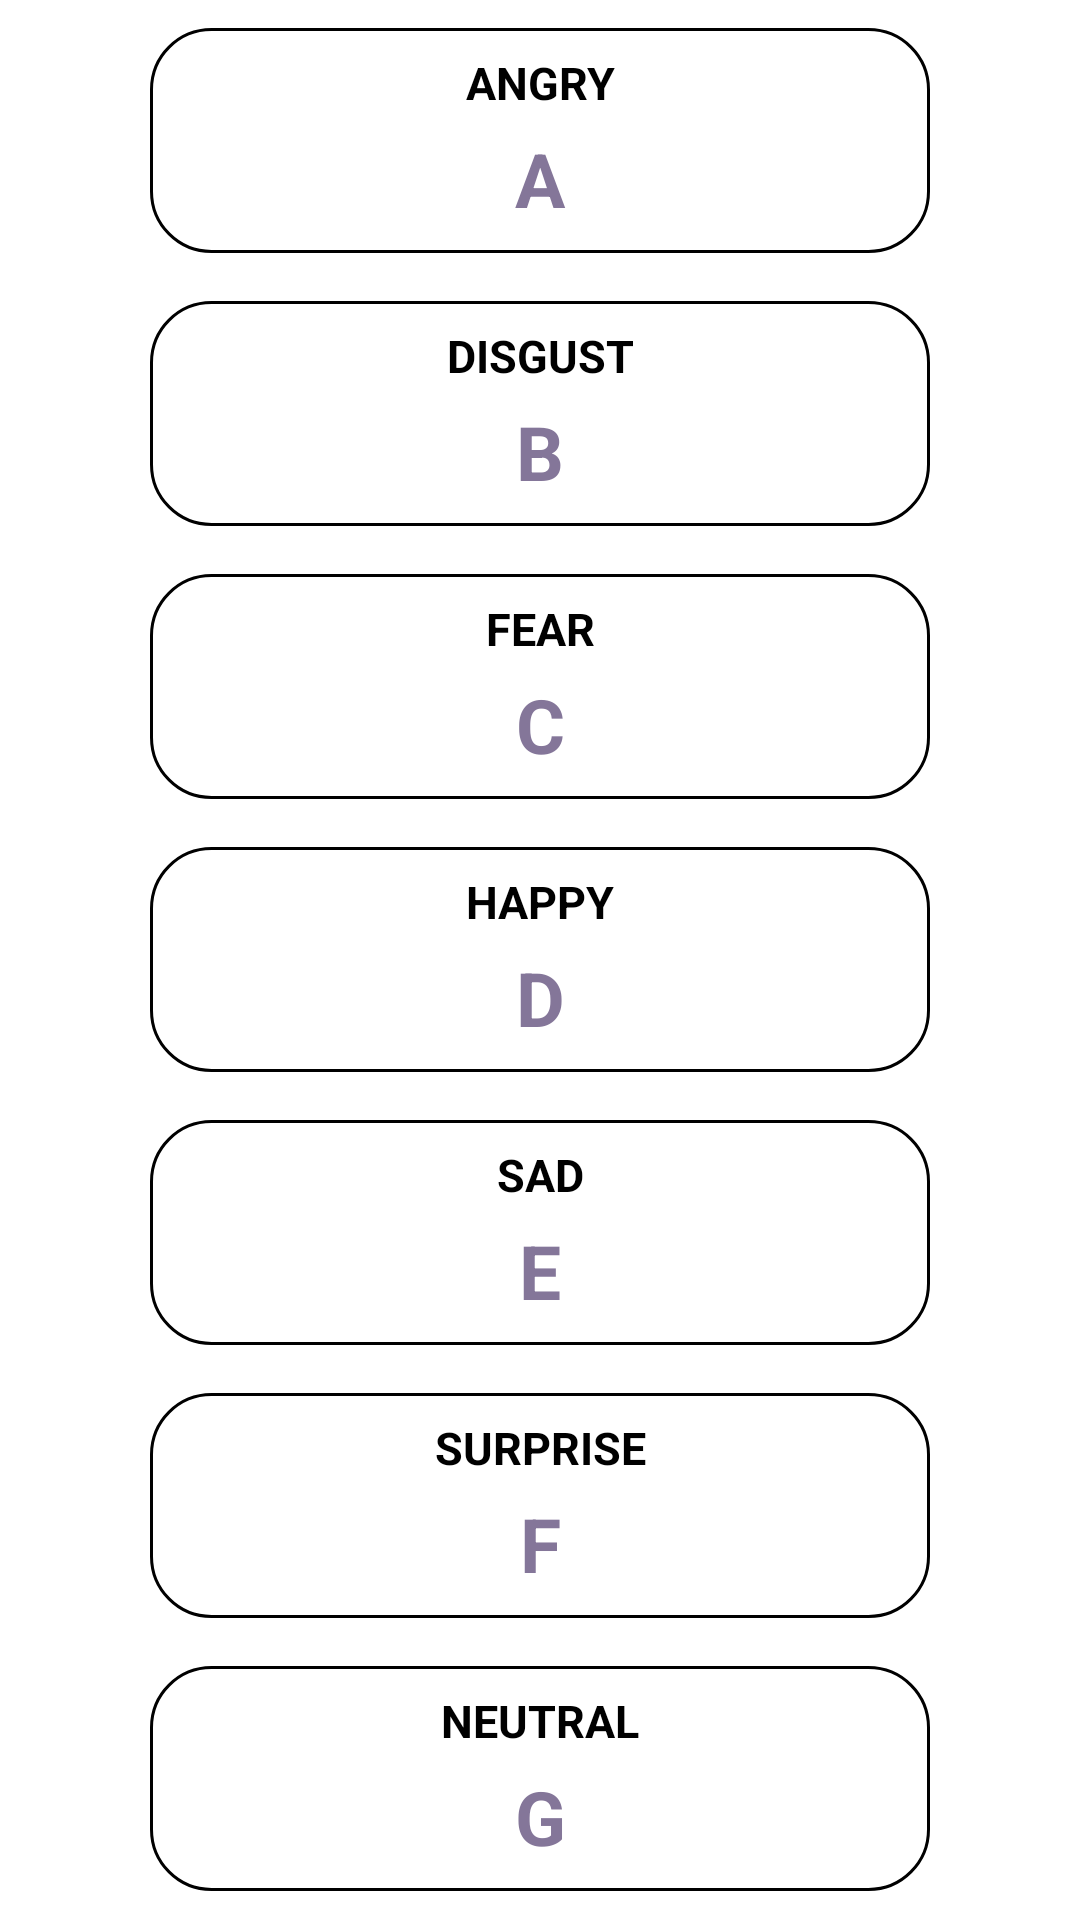

Layout XML and referenced resources for this Android screen:
<!-- AndroidManifest.xml: application theme Theme.Profile -->
<!-- res/layout/activity_emotion_detail.xml -->
<?xml version="1.0" encoding="utf-8"?>
<LinearLayout xmlns:android="http://schemas.android.com/apk/res/android"
    xmlns:app="http://schemas.android.com/apk/res-auto"
    xmlns:tools="http://schemas.android.com/tools"
    android:layout_width="match_parent"
    android:layout_height="match_parent"
    android:background="@drawable/ic_bg"
    android:gravity="center"
    android:orientation="vertical"
    android:paddingStart="50dp"
    android:paddingEnd="50dp"
    tools:context=".AnalysisData">

    <LinearLayout
        android:id="@+id/ll1"
        android:layout_width="match_parent"
        android:layout_height="wrap_content"
        android:background="@drawable/linearlayout_border"
        android:orientation="vertical"
        android:padding="8dp">

        <TextView
            android:layout_width="match_parent"
            android:layout_height="wrap_content"
            android:gravity="center"
            android:text="ANGRY"
            android:textColor="@color/black"
            android:textSize="15sp"
            android:textStyle="bold" />

        <TextView
            android:id="@+id/tvEmotionAngry"
            android:layout_width="match_parent"
            android:layout_height="wrap_content"
            android:layout_marginTop="5dp"
            android:gravity="center"
            android:text="A"
            android:textColor="#847699"
            android:textSize="25sp"
            android:textStyle="bold" />

    </LinearLayout>

    <LinearLayout
        android:id="@+id/ll2"
        android:layout_width="match_parent"
        android:layout_height="wrap_content"
        android:layout_marginTop="16dp"
        android:background="@drawable/linearlayout_border"
        android:orientation="vertical"
        android:padding="8dp">

        <TextView
            android:layout_width="match_parent"
            android:layout_height="wrap_content"
            android:gravity="center"
            android:text="DISGUST"
            android:textColor="@color/black"
            android:textSize="15sp"
            android:textStyle="bold" />

        <TextView
            android:id="@+id/tvEmotionDisgust"
            android:layout_width="match_parent"
            android:layout_height="wrap_content"
            android:layout_marginTop="5dp"
            android:gravity="center"
            android:text="B"
            android:textColor="#847699"
            android:textSize="25sp"
            android:textStyle="bold" />

    </LinearLayout>

    <LinearLayout
        android:id="@+id/ll3"
        android:layout_width="match_parent"
        android:layout_height="wrap_content"
        android:layout_marginTop="16dp"
        android:background="@drawable/linearlayout_border"
        android:orientation="vertical"
        android:padding="8dp">

        <TextView
            android:layout_width="match_parent"
            android:layout_height="wrap_content"
            android:gravity="center"
            android:text="FEAR"
            android:textColor="@color/black"
            android:textSize="15sp"
            android:textStyle="bold" />

        <TextView
            android:id="@+id/tvEmotionFear"
            android:layout_width="match_parent"
            android:layout_height="wrap_content"
            android:layout_marginTop="5dp"
            android:gravity="center"
            android:text="C"
            android:textColor="#847699"
            android:textSize="25sp"
            android:textStyle="bold" />

    </LinearLayout>

    <LinearLayout
        android:id="@+id/ll4"
        android:layout_width="match_parent"
        android:layout_height="wrap_content"
        android:layout_marginTop="16dp"
        android:background="@drawable/linearlayout_border"
        android:orientation="vertical"
        android:padding="8dp">

        <TextView
            android:layout_width="match_parent"
            android:layout_height="wrap_content"
            android:gravity="center"
            android:text="HAPPY"
            android:textColor="@color/black"
            android:textSize="15sp"
            android:textStyle="bold" />

        <TextView
            android:id="@+id/tvEmotionHappy"
            android:layout_width="match_parent"
            android:layout_height="wrap_content"
            android:layout_marginTop="5dp"
            android:gravity="center"
            android:text="D"
            android:textColor="#847699"
            android:textSize="25sp"
            android:textStyle="bold" />

    </LinearLayout>

    <LinearLayout
        android:id="@+id/ll5"
        android:layout_width="match_parent"
        android:layout_height="wrap_content"
        android:layout_marginTop="16dp"
        android:background="@drawable/linearlayout_border"
        android:orientation="vertical"
        android:padding="8dp">

        <TextView
            android:layout_width="match_parent"
            android:layout_height="wrap_content"
            android:gravity="center"
            android:text="SAD"
            android:textColor="@color/black"
            android:textSize="15sp"
            android:textStyle="bold" />

        <TextView
            android:id="@+id/tvEmotionSad"
            android:layout_width="match_parent"
            android:layout_height="wrap_content"
            android:layout_marginTop="5dp"
            android:gravity="center"
            android:text="E"
            android:textColor="#847699"
            android:textSize="25sp"
            android:textStyle="bold" />

    </LinearLayout>

    <LinearLayout
        android:id="@+id/ll6"
        android:layout_width="match_parent"
        android:layout_height="wrap_content"
        android:layout_marginTop="16dp"
        android:background="@drawable/linearlayout_border"
        android:orientation="vertical"
        android:padding="8dp">

        <TextView
            android:layout_width="match_parent"
            android:layout_height="wrap_content"
            android:gravity="center"
            android:text="SURPRISE"
            android:textColor="@color/black"
            android:textSize="15sp"
            android:textStyle="bold" />

        <TextView
            android:id="@+id/tvEmotionSurprise"
            android:layout_width="match_parent"
            android:layout_height="wrap_content"
            android:layout_marginTop="5dp"
            android:gravity="center"
            android:text="F"
            android:textColor="#847699"
            android:textSize="25sp"
            android:textStyle="bold" />

    </LinearLayout>

    <LinearLayout
        android:id="@+id/ll7"
        android:layout_width="match_parent"
        android:layout_height="wrap_content"
        android:layout_marginTop="16dp"
        android:background="@drawable/linearlayout_border"
        android:orientation="vertical"
        android:padding="8dp">

        <TextView
            android:layout_width="match_parent"
            android:layout_height="wrap_content"
            android:gravity="center"
            android:text="NEUTRAL"
            android:textColor="@color/black"
            android:textSize="15sp"
            android:textStyle="bold" />

        <TextView
            android:id="@+id/tvEmotionNeutral"
            android:layout_width="match_parent"
            android:layout_height="wrap_content"
            android:layout_marginTop="5dp"
            android:gravity="center"
            android:text="G"
            android:textColor="#847699"
            android:textSize="25sp"
            android:textStyle="bold" />

    </LinearLayout>


</LinearLayout>
<!-- resources referenced by this layout -->
<resources>
  <!-- drawable linearlayout_border (drawable) -->
  <?xml version="1.0" encoding="utf-8"?>
  <selector xmlns:android="http://schemas.android.com/apk/res/android">
      <item android:state_pressed="false">
          <shape android:shape="rectangle">
              <solid android:color="@color/white"/>
              <corners android:radius="20dp" />
              <stroke
                  android:color="@color/black"
                  android:width="1dp"/>
          </shape>
      </item>
  </selector>
  <style name="Theme.Profile" parent="Theme.MaterialComponents.DayNight.NoActionBar">
          
          <item name="colorPrimary">@color/purple_500</item>
          <item name="colorPrimaryVariant">@color/purple_700</item>
          <item name="colorOnPrimary">@color/white</item>
          
          <item name="colorSecondary">@color/teal_200</item>
          <item name="colorSecondaryVariant">@color/teal_700</item>
          <item name="colorOnSecondary">@color/black</item>
          
          <item name="android:statusBarColor" tools:targetApi="l">?attr/colorPrimaryVariant</item>
          
      </style>
  <!-- not gathered from this repository: default colours our renderer supplied (Android Studio template values) -->
  <color name="purple_500">#FF6200EE</color>
  <color name="purple_700">#FF3700B3</color>
  <color name="teal_200">#FF03DAC5</color>
  <color name="teal_700">#FF018786</color>
  <color name="black">#FF000000</color>
  <color name="white">#FFFFFFFF</color>
</resources>
